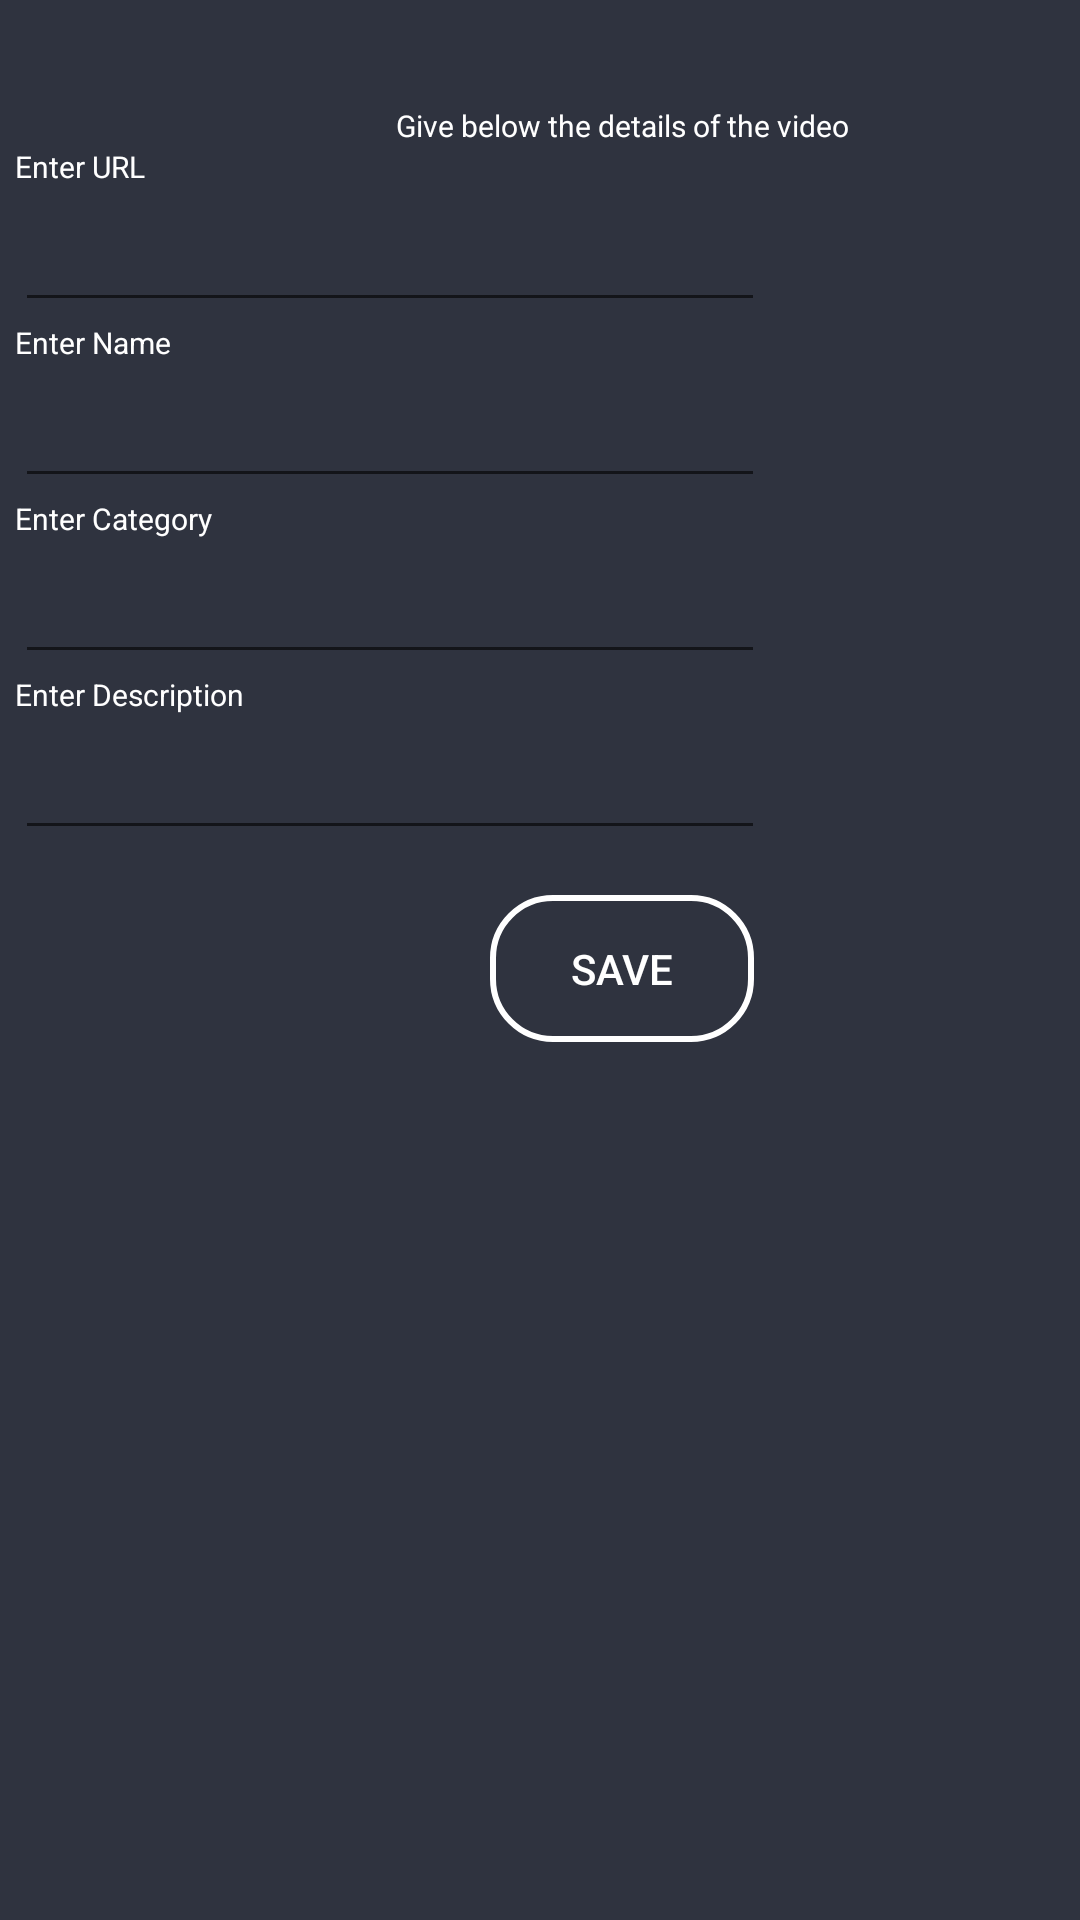

Reconstruct the res/layout file that produces this screen, plus the resources it refers to.
<!-- AndroidManifest.xml: application theme AppTheme -->
<!-- res/layout/edit_video.xml -->
<?xml version="1.0" encoding="utf-8"?>
<android.support.v4.widget.NestedScrollView xmlns:android="http://schemas.android.com/apk/res/android"
    android:layout_width="415dp"
    android:layout_height="fill_parent"
    android:layout_gravity="center"
    android:background="@color/colorPrimaryDark"
    android:fillViewport="true"
    android:orientation="vertical">

    <LinearLayout
        android:id="@+id/popup_video"
        android:layout_width="415dp"
        android:layout_height="match_parent"
        android:background="@color/colorPrimaryDark"
        android:orientation="vertical"
        android:padding="5dp">

        <Button
            android:id="@+id/x-button-video"
            android:layout_width="30dp"
            android:layout_height="30dp"
            android:layout_gravity="end"
            android:background="@drawable/circlebackground"
            android:gravity="center"
            android:text="X"
            android:textColor="@color/white"
            android:textStyle="bold" />

        <LinearLayout
            android:layout_width="match_parent"
            android:layout_height="wrap_content"
            android:orientation="vertical">

            <TextView
                android:layout_width="match_parent"
                android:layout_height="match_parent"
                android:gravity="center"
                android:text="Give below the details of the video"
                android:textColor="@color/white"
                android:textSize="10dp" />

            <TextView
                android:layout_width="match_parent"
                android:layout_height="match_parent"
                android:gravity="left"
                android:text="Enter URL"
                android:textColor="@color/white"
                android:textSize="10dp" />

            <EditText
                android:id="@+id/video_url"
                android:layout_width="250dp"
                android:layout_height="45dp"
                android:layout_gravity="left"
                android:textColor="@color/white" />

            <TextView
                android:layout_width="match_parent"
                android:layout_height="match_parent"
                android:gravity="left"
                android:text="Enter Name"

                android:textColor="@color/white"
                android:textSize="10dp" />

            <EditText
                android:id="@+id/video_name"
                android:layout_width="250dp"
                android:layout_height="45dp"
                android:layout_gravity="left"
                android:textColor="@color/white" />

            <TextView
                android:layout_width="match_parent"
                android:layout_height="match_parent"
                android:gravity="left"
                android:text="Enter Category"
                android:textColor="@color/white"
                android:textSize="10dp" />

            <EditText
                android:id="@+id/video_cat"
                android:layout_width="250dp"
                android:layout_height="45dp"

                android:layout_gravity="left"

                android:textColor="@color/white" />

            <TextView
                android:layout_width="match_parent"
                android:layout_height="match_parent"
                android:gravity="left"
                android:text="Enter Description"
                android:textColor="@color/white"
                android:textSize="10dp" />

            <EditText
                android:id="@+id/video_desc"
                android:layout_width="250dp"
                android:layout_height="45dp"
                android:layout_gravity="left"
                android:textColor="@color/white" />

        </LinearLayout>

        <Button
            android:id="@+id/save_video_popup"
            android:layout_width="wrap_content"
            android:layout_height="wrap_content"
            android:layout_gravity="center_horizontal"
            android:layout_marginTop="15dp"
            android:background="@drawable/buttonshape"
            android:text="SAVE"
            android:textColor="@color/white" />


    </LinearLayout>

</android.support.v4.widget.NestedScrollView>
<!-- resources referenced by this layout -->
<resources>
  <color name="colorPrimaryDark">#2F333F</color>
  <color name="white">#FFFFFF</color>
  <!-- drawable buttonshape (drawable) -->
  <?xml version="1.0" encoding="utf-8"?>
  <shape xmlns:android="http://schemas.android.com/apk/res/android">
      <stroke android:color="@color/white" android:width="2dp"/>
          <corners android:radius="20dp"/>
          <padding android:top="15dp" android:bottom="15dp" android:left="15dp" android:right="15dp"/>
  </shape>
  <!-- drawable circlebackground (drawable) -->
  <?xml version="1.0" encoding="utf-8"?>
  <shape xmlns:android="http://schemas.android.com/apk/res/android"
      android:shape="oval">
      <stroke
          android:width="2dp"
          android:color="@color/white"></stroke>
  </shape>
  <style name="AppTheme" parent="Theme.AppCompat.Light.NoActionBar">
          
          <item name="colorPrimary">@color/colorPrimary</item>
          <item name="colorPrimaryDark">@color/colorPrimaryDark</item>
          <item name="colorAccent">@color/colorAccent</item>
      </style>
  <color name="colorPrimary">#3F51B5</color>
  <color name="colorAccent">#FF4081</color>
</resources>
